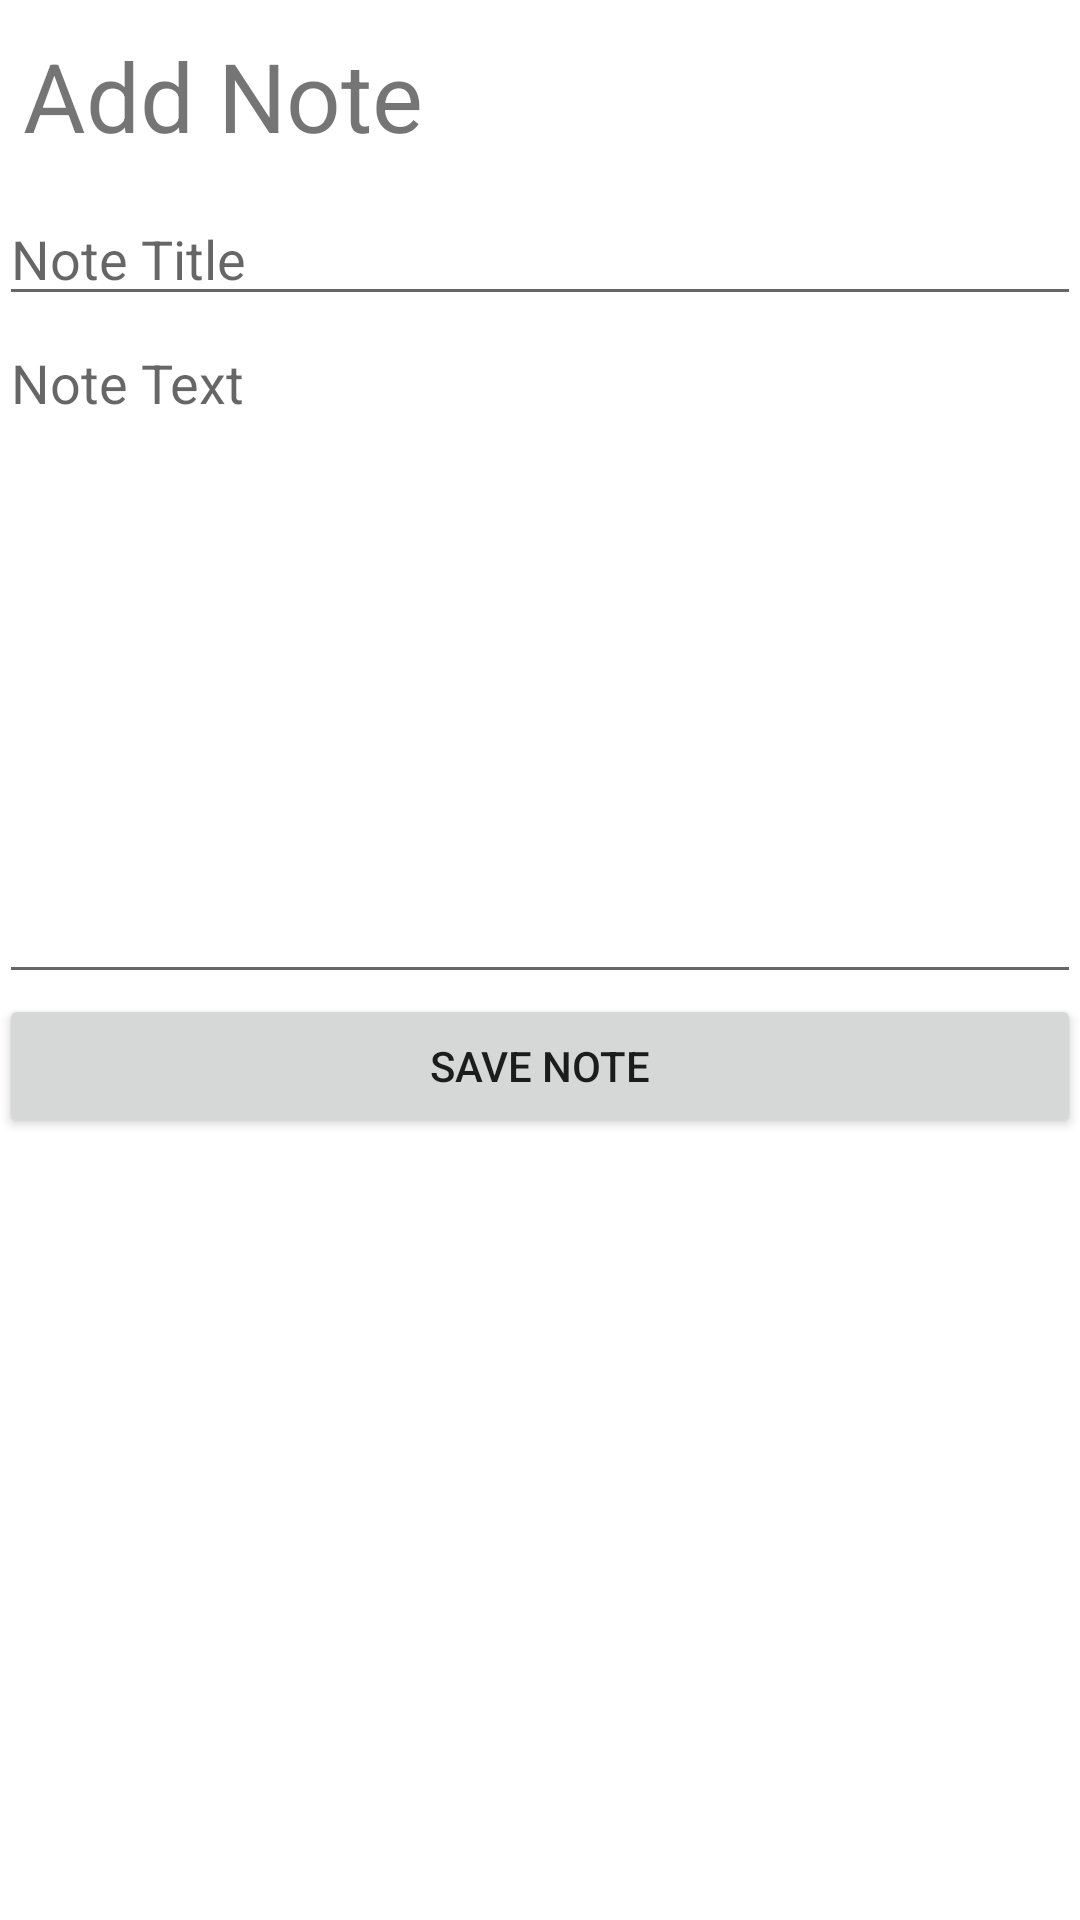

This screen was rendered from an Android layout file. Write that file and the resources it references.
<!-- AndroidManifest.xml: application theme AppTheme -->
<!-- res/layout/activity_write_note.xml -->
<LinearLayout  xmlns:android="http://schemas.android.com/apk/res/android"
    xmlns:tools="http://schemas.android.com/tools"
    android:layout_width="fill_parent"
    android:layout_height="fill_parent"
    android:orientation="vertical"
    android:paddingLeft="@dimen/activity_horizontal_margin"
    android:paddingRight="@dimen/activity_horizontal_margin"
    android:paddingTop="@dimen/activity_vertical_margin"
    android:paddingBottom="@dimen/activity_vertical_margin"
    tools:context="com.example.admin.toorganize.activities.WriteTask"
    android:weightSum="1">
    <LinearLayout
        android:layout_width="match_parent"
        android:layout_height="wrap_content"
        android:orientation="horizontal"
        android:id="@+id/linearLayout2">

        <TextView
            android:layout_width="match_parent"
            android:layout_height="64dp"
            android:text="@string/write_note_label"
            android:id="@+id/textView"
            android:layout_gravity="center_horizontal"
            android:gravity="center_vertical"
            android:textSize="32dp"
            android:paddingStart="8dp" />
    </LinearLayout>
    <LinearLayout

        android:layout_width="match_parent"
        android:layout_height="wrap_content"
        android:orientation="horizontal"
        >

        <EditText
            android:layout_width="fill_parent"
            android:layout_height="wrap_content"
            android:id="@+id/noteTitle"
            android:hint="@string/write_note_title_hint"
            android:text="@string/write_note_title" />


    </LinearLayout>


    <LinearLayout

        android:layout_width="match_parent"
        android:layout_height="wrap_content"
        android:orientation="horizontal"
        >

        <EditText
            android:layout_width="match_parent"
            android:layout_height="226dp"
            android:id="@+id/noteText"
            android:hint="@string/write_note_text_hint"
            android:layout_gravity="center_horizontal"
            android:gravity="top" />
    </LinearLayout>

    <Button
        android:layout_width="fill_parent"
        android:layout_height="wrap_content"
        android:text="@string/save_write_note"
        android:id="@+id/save_task_btn"
        />




</LinearLayout>
<!-- resources referenced by this layout -->
<resources>
  <string name="save_write_note">Save Note</string>
  <string name="write_note_label">Add Note</string>
  <string name="write_note_text_hint">Note Text</string>
  <string name="write_note_title" />
  <string name="write_note_title_hint">Note Title</string>
</resources>
